Labelled photos from "datasets", an image-classification folder in chinmoy12c/spsVision. The possible labels are: paper, scissor, stone.

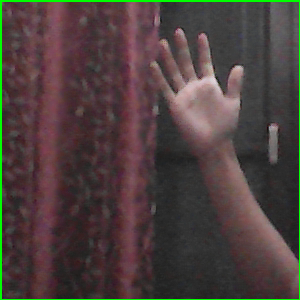
Label: paper

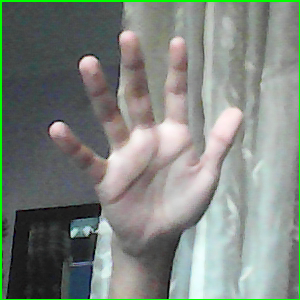
Label: paper

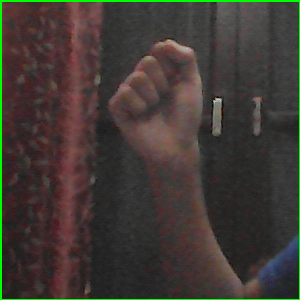
Label: stone

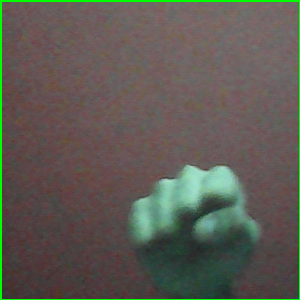
Label: stone

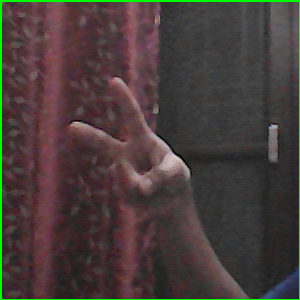
Label: scissor

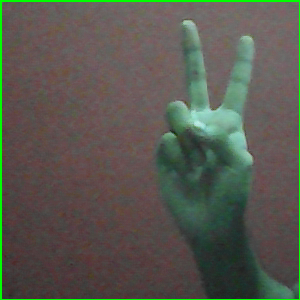
Label: scissor
